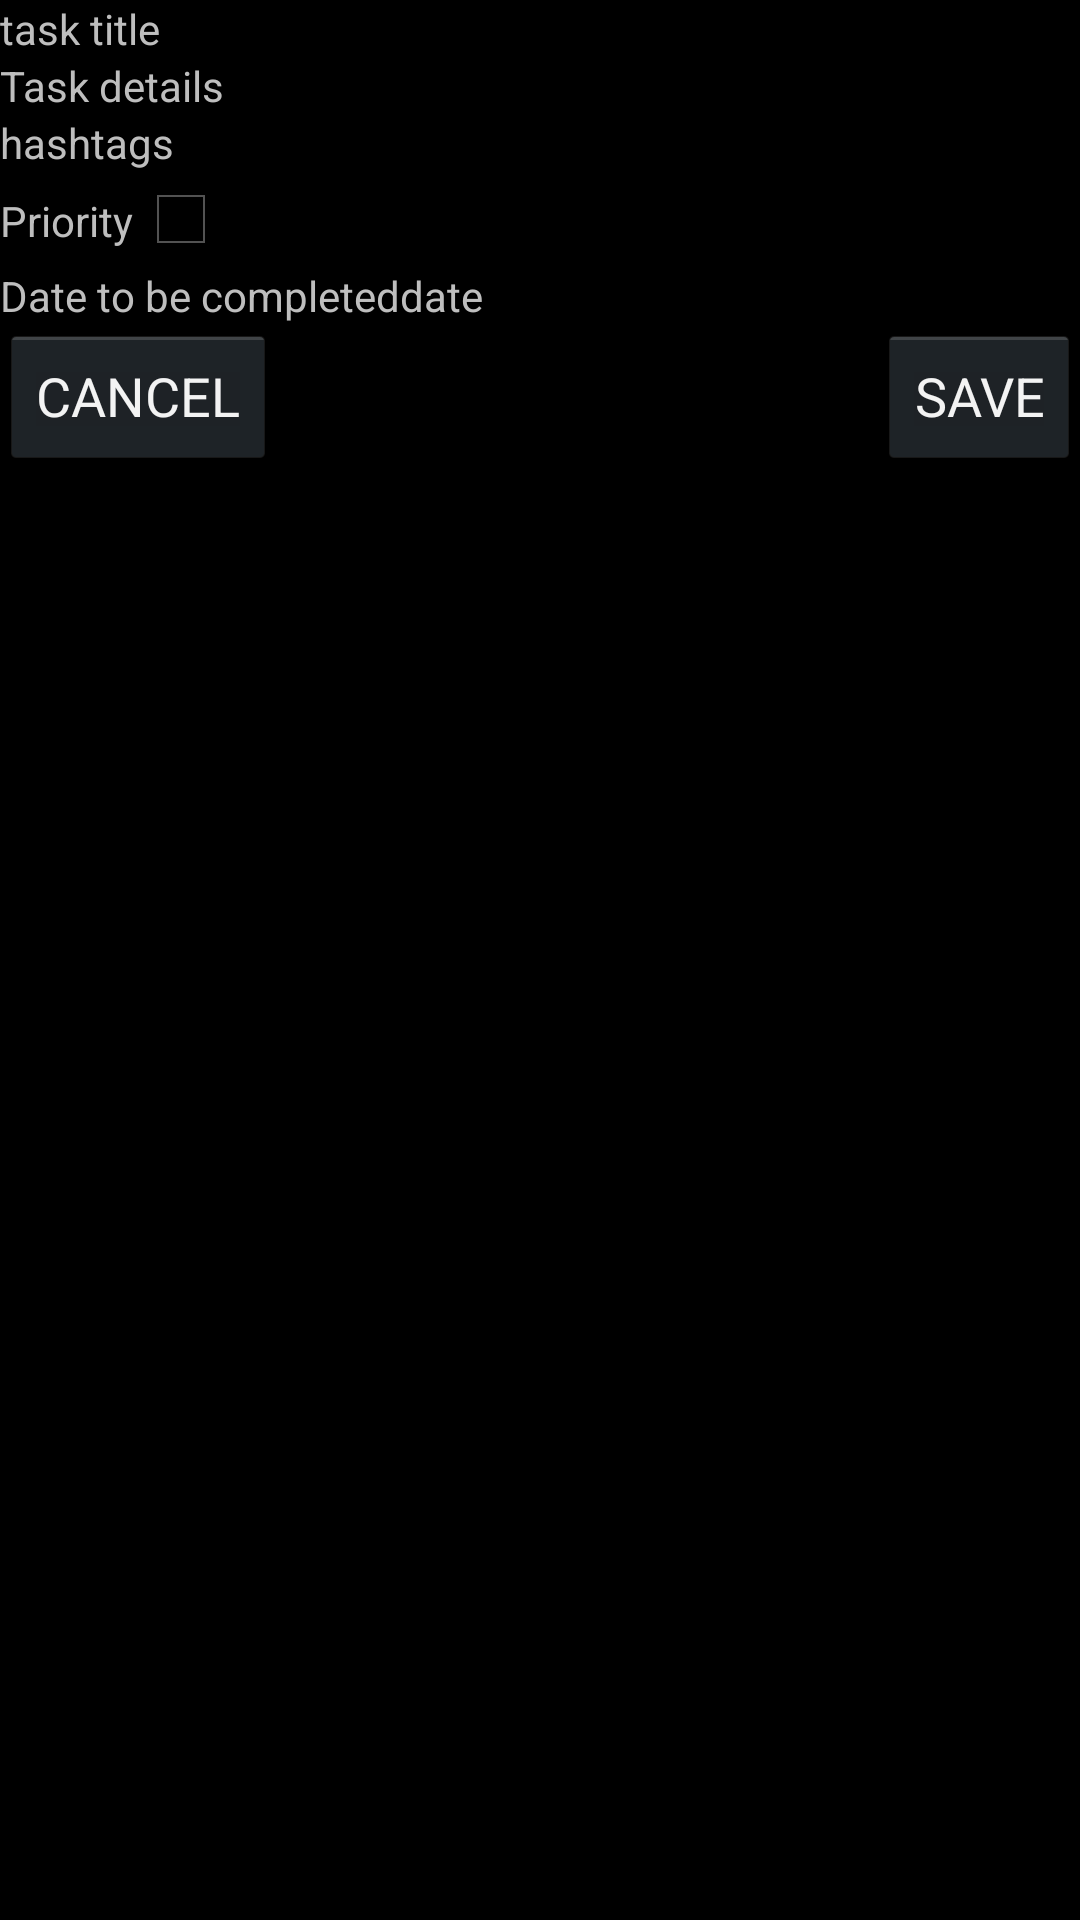

Write the Android layout XML for this screen, with the resource values it uses.
<!-- AndroidManifest.xml: application theme AppTheme -->
<!-- res/layout/activity_edit.xml -->
<?xml version="1.0" encoding="utf-8"?>
<RelativeLayout xmlns:android="http://schemas.android.com/apk/res/android"
    android:layout_width="match_parent"
    android:layout_height="match_parent"
    android:orientation="vertical">


    <TextView
        android:layout_width="wrap_content"
        android:layout_height="wrap_content"
        android:text="task title"
        android:id="@+id/tvEditTaskTitle"
        android:layout_alignParentTop="true"
        android:layout_alignParentLeft="true"
        android:layout_alignParentStart="true" />

    <TextView
        android:layout_width="wrap_content"
        android:layout_height="wrap_content"
        android:text="Task details"
        android:id="@+id/tvEditTaskDetail"
        android:layout_below="@+id/tvEditTaskTitle"
        android:layout_alignParentLeft="true"
        android:layout_alignParentStart="true" />

    <TextView
        android:layout_width="wrap_content"
        android:layout_height="wrap_content"
        android:text="hashtags"
        android:id="@+id/tvEditHashtags"
        android:layout_below="@+id/tvEditTaskDetail"
        android:layout_alignParentLeft="true"
        android:layout_alignParentStart="true" />

    <LinearLayout
        android:orientation="horizontal"
        android:id="@+id/llPriority"
        android:layout_below="@id/tvEditHashtags"
        android:layout_width="wrap_content"
        android:layout_height="wrap_content">
        <TextView
            android:layout_width="wrap_content"
            android:layout_height="wrap_content"
            android:text="Priority"
            android:layout_below="@+id/tvEditHashtags"
            android:layout_alignParentLeft="true"
            android:layout_alignParentStart="true" />

        <CheckBox
            android:layout_width="wrap_content"
            android:layout_height="wrap_content"
            android:id="@+id/cbEditPriority"
            android:layout_alignTop="@+id/textView"
            android:layout_toRightOf="@+id/textView" />
    </LinearLayout>

    <LinearLayout
        android:orientation="horizontal"
        android:layout_width="wrap_content"
        android:layout_height="wrap_content"
        android:layout_below="@+id/llPriority"
        android:id="@+id/llReminder">
        <TextView
            android:layout_width="wrap_content"
            android:layout_height="wrap_content"
            android:text="Date to be completed"
            android:layout_below="@+id/tvEditHashtags"
            android:layout_alignParentLeft="true"
            android:layout_alignParentStart="true" />

        <TextView
            android:layout_width="wrap_content"
            android:layout_height="wrap_content"
            android:text="date"
            android:id="@+id/tvEditReminderDate"/>
        </LinearLayout>


    <Button
        android:layout_width="wrap_content"
        android:layout_height="wrap_content"
        android:text="CANCEL"
        android:id="@+id/bEditCancel"
        android:layout_below="@+id/llReminder"
        android:layout_alignParentLeft="true"
        android:layout_alignParentStart="true" />

    <Button
        android:layout_width="wrap_content"
        android:layout_height="wrap_content"
        android:text="SAVE"
        android:id="@+id/bEditSave"
        android:layout_alignTop="@+id/bEditCancel"
        android:layout_alignParentRight="true"
        android:layout_alignParentEnd="true" />




</RelativeLayout>
<!-- resources referenced by this layout -->
<resources>
  <style name="AppTheme" parent="AppBaseTheme">
          
      </style>
  <style name="AppBaseTheme" parent="android:Theme.Holo">
          
      </style>
</resources>
